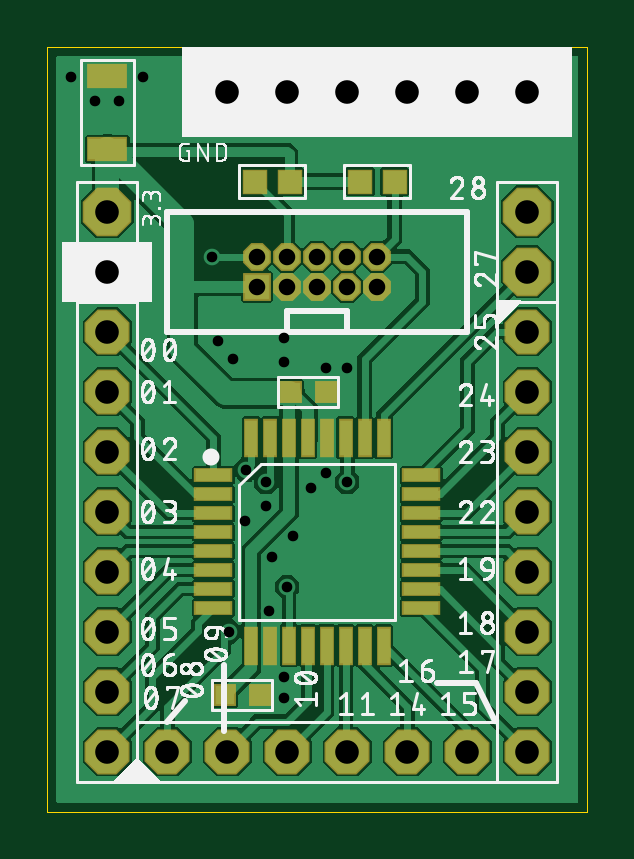
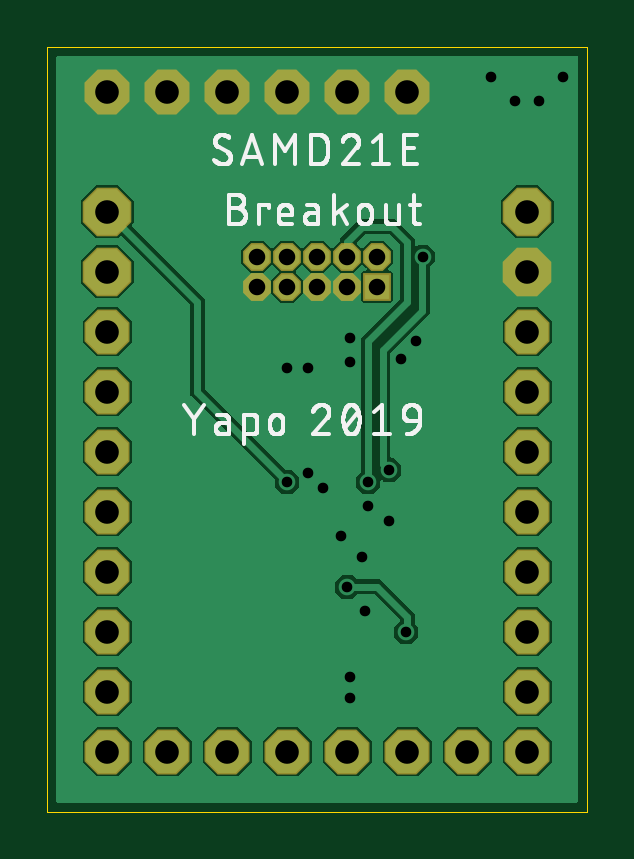
Circuit board: 9 layer files. Board 22.9 x 32.4 mm.
- outline: SAMD21E-breakout.boardoutline.ger (232 bytes)
- bottom_copper: SAMD21E-breakout.bottomlayer.ger (20613 bytes)
- bottom_silk: SAMD21E-breakout.bottomsilkscreen.ger (38426 bytes)
- bottom_mask: SAMD21E-breakout.bottomsoldermask.ger (1145 bytes)
- drill: SAMD21E-breakout.drills.xln (991 bytes)
- paste: SAMD21E-breakout.tcream.ger (1083 bytes)
- top_copper: SAMD21E-breakout.toplayer.ger (77633 bytes)
- top_silk: SAMD21E-breakout.topsilkscreen.ger (109800 bytes)
- top_mask: SAMD21E-breakout.topsoldermask.ger (2079 bytes)

=== outline: SAMD21E-breakout.boardoutline.ger ===
G04 EAGLE Gerber RS-274X export*
G75*
%MOMM*%
%FSLAX34Y34*%
%LPD*%
%INBoard Outline*%
%IPPOS*%
%AMOC8*
5,1,8,0,0,1.08239X$1,22.5*%
G01*
%ADD10C,0.000000*%


D10*
X0Y0D02*
X228600Y0D01*
X228600Y323850D01*
X0Y323850D01*
X0Y0D01*
M02*

=== bottom_copper: SAMD21E-breakout.bottomlayer.ger (20613 bytes, source omitted) ===
=== bottom_silk: SAMD21E-breakout.bottomsilkscreen.ger (38426 bytes, source omitted) ===
=== bottom_mask: SAMD21E-breakout.bottomsoldermask.ger ===
G04 EAGLE Gerber RS-274X export*
G75*
%MOMM*%
%FSLAX34Y34*%
%LPD*%
%INBottom Solder Mask*%
%IPPOS*%
%AMOC8*
5,1,8,0,0,1.08239X$1,22.5*%
G01*
%ADD10P,1.273973X8X22.500000*%
%ADD11R,1.177000X1.177000*%
%ADD12P,2.061953X8X112.500000*%
%ADD13P,2.061953X8X292.500000*%
%ADD14P,2.061953X8X22.500000*%
%ADD15P,2.226909X8X292.500000*%


D10*
X114300Y222250D03*
X114300Y234950D03*
X101600Y222250D03*
X127000Y222250D03*
X127000Y234950D03*
X101600Y234950D03*
X88900Y234950D03*
X139700Y234950D03*
X139700Y222250D03*
D11*
X88900Y222250D03*
D12*
X25400Y101600D03*
X25400Y76200D03*
X25400Y50800D03*
X25400Y25400D03*
X25400Y127000D03*
X25400Y152400D03*
X25400Y177800D03*
X25400Y203200D03*
D13*
X203200Y127000D03*
X203200Y152400D03*
X203200Y177800D03*
X203200Y203200D03*
X203200Y101600D03*
X203200Y76200D03*
X203200Y50800D03*
X203200Y25400D03*
D14*
X101600Y25400D03*
X76200Y25400D03*
X50800Y25400D03*
X127000Y25400D03*
X152400Y25400D03*
X177800Y25400D03*
D15*
X25400Y228600D03*
X25400Y254000D03*
D14*
X127000Y304800D03*
X101600Y304800D03*
X76200Y304800D03*
X152400Y304800D03*
X177800Y304800D03*
X203200Y304800D03*
D15*
X203200Y228600D03*
X203200Y254000D03*
M02*

=== drill: SAMD21E-breakout.drills.xln ===
M48
;GenerationSoftware,Autodesk,EAGLE,9.4.1*%
;CreationDate,2019-08-01T17:12:34Z*%
FMAT,2
ICI,OFF
METRIC,TZ,000.000
T4C0.450
T3C0.700
T2C1.000
%
G90
M71
T2
X2540Y20320
X20320Y2540
X20320Y5080
X20320Y7620
X20320Y10160
X20320Y20320
X20320Y17780
X20320Y15240
X20320Y12700
X20320Y25400
X2540Y17780
X2540Y15240
X2540Y12700
X2540Y2540
X2540Y5080
X2540Y7620
X2540Y10160
X7620Y2540
X20320Y22860
X20320Y30480
X17780Y30480
X15240Y30480
X7620Y30480
X10160Y30480
X12700Y30480
X2540Y25400
X2540Y22860
X17780Y2540
X15240Y2540
X12700Y2540
X5080Y2540
X10160Y2540
T3
X13970Y22225
X8890Y22225
X13970Y23495
X8890Y23495
X10160Y23495
X12700Y23495
X12700Y22225
X10160Y22225
X11430Y23495
X11430Y22225
T4
X1016Y31115
X11811Y14351
X7239Y19939
X7874Y19177
X10033Y19050
X10033Y20066
X8382Y12319
X9271Y12954
X10414Y11684
X9525Y10795
X12700Y18796
X11811Y18796
X9398Y8509
X4064Y31115
X3048Y30099
X2032Y30099
X10033Y4826
X10033Y5715
X11176Y13716
X8411Y14478
X6963Y23495
X9271Y13970
X10160Y9525
X7687Y7620
X12700Y13970
M30
=== paste: SAMD21E-breakout.tcream.ger ===
G04 EAGLE Gerber RS-274X export*
G75*
%MOMM*%
%FSLAX34Y34*%
%LPD*%
%INTop Solder Paste*%
%IPPOS*%
%AMOC8*
5,1,8,0,0,1.08239X$1,22.5*%
G01*
%ADD10R,0.800000X0.800000*%
%ADD11R,1.600000X0.900000*%
%ADD12R,0.950000X0.950000*%
%ADD13R,1.500000X0.500000*%
%ADD14R,0.500000X1.500000*%


D10*
X90050Y49530D03*
X75050Y49530D03*
D11*
X25400Y311410D03*
X25400Y280410D03*
D12*
X102500Y266700D03*
X88000Y266700D03*
X132450Y266700D03*
X146950Y266700D03*
D10*
X117990Y177800D03*
X102990Y177800D03*
D13*
X70300Y118300D03*
X70300Y110300D03*
X70300Y126300D03*
X70300Y134300D03*
X70300Y142300D03*
X70300Y102300D03*
X70300Y94300D03*
X70300Y86300D03*
X158300Y118300D03*
X158300Y110300D03*
X158300Y126300D03*
X158300Y134300D03*
X158300Y142300D03*
X158300Y102300D03*
X158300Y94300D03*
X158300Y86300D03*
D14*
X110300Y158300D03*
X118300Y158300D03*
X102300Y158300D03*
X94300Y158300D03*
X86300Y158300D03*
X126300Y158300D03*
X134300Y158300D03*
X142300Y158300D03*
X110300Y70300D03*
X118300Y70300D03*
X102300Y70300D03*
X94300Y70300D03*
X86300Y70300D03*
X126300Y70300D03*
X134300Y70300D03*
X142300Y70300D03*
M02*

=== top_copper: SAMD21E-breakout.toplayer.ger (77633 bytes, source omitted) ===
=== top_silk: SAMD21E-breakout.topsilkscreen.ger (109800 bytes, source omitted) ===
=== top_mask: SAMD21E-breakout.topsoldermask.ger ===
G04 EAGLE Gerber RS-274X export*
G75*
%MOMM*%
%FSLAX34Y34*%
%LPD*%
%INTop Solder Mask*%
%IPPOS*%
%AMOC8*
5,1,8,0,0,1.08239X$1,22.5*%
G01*
%ADD10R,0.927000X0.927000*%
%ADD11R,1.727000X1.027000*%
%ADD12P,1.273973X8X22.500000*%
%ADD13R,1.177000X1.177000*%
%ADD14R,1.077000X1.077000*%
%ADD15P,2.061953X8X112.500000*%
%ADD16P,2.061953X8X292.500000*%
%ADD17P,2.061953X8X22.500000*%
%ADD18P,2.226909X8X292.500000*%
%ADD19R,1.627000X0.627000*%
%ADD20R,0.627000X1.627000*%


D10*
X90050Y49530D03*
X75050Y49530D03*
D11*
X25400Y311410D03*
X25400Y280410D03*
D12*
X114300Y222250D03*
X114300Y234950D03*
X101600Y222250D03*
X127000Y222250D03*
X127000Y234950D03*
X101600Y234950D03*
X88900Y234950D03*
X139700Y234950D03*
X139700Y222250D03*
D13*
X88900Y222250D03*
D14*
X102500Y266700D03*
X88000Y266700D03*
X132450Y266700D03*
X146950Y266700D03*
D10*
X117990Y177800D03*
X102990Y177800D03*
D15*
X25400Y101600D03*
X25400Y76200D03*
X25400Y50800D03*
X25400Y25400D03*
X25400Y127000D03*
X25400Y152400D03*
X25400Y177800D03*
X25400Y203200D03*
D16*
X203200Y127000D03*
X203200Y152400D03*
X203200Y177800D03*
X203200Y203200D03*
X203200Y101600D03*
X203200Y76200D03*
X203200Y50800D03*
X203200Y25400D03*
D17*
X101600Y25400D03*
X76200Y25400D03*
X50800Y25400D03*
X127000Y25400D03*
X152400Y25400D03*
X177800Y25400D03*
D18*
X25400Y228600D03*
X25400Y254000D03*
D17*
X127000Y304800D03*
X101600Y304800D03*
X76200Y304800D03*
X152400Y304800D03*
X177800Y304800D03*
X203200Y304800D03*
D19*
X70300Y118300D03*
X70300Y110300D03*
X70300Y126300D03*
X70300Y134300D03*
X70300Y142300D03*
X70300Y102300D03*
X70300Y94300D03*
X70300Y86300D03*
X158300Y118300D03*
X158300Y110300D03*
X158300Y126300D03*
X158300Y134300D03*
X158300Y142300D03*
X158300Y102300D03*
X158300Y94300D03*
X158300Y86300D03*
D20*
X110300Y158300D03*
X118300Y158300D03*
X102300Y158300D03*
X94300Y158300D03*
X86300Y158300D03*
X126300Y158300D03*
X134300Y158300D03*
X142300Y158300D03*
X110300Y70300D03*
X118300Y70300D03*
X102300Y70300D03*
X94300Y70300D03*
X86300Y70300D03*
X126300Y70300D03*
X134300Y70300D03*
X142300Y70300D03*
D18*
X203200Y228600D03*
X203200Y254000D03*
M02*

